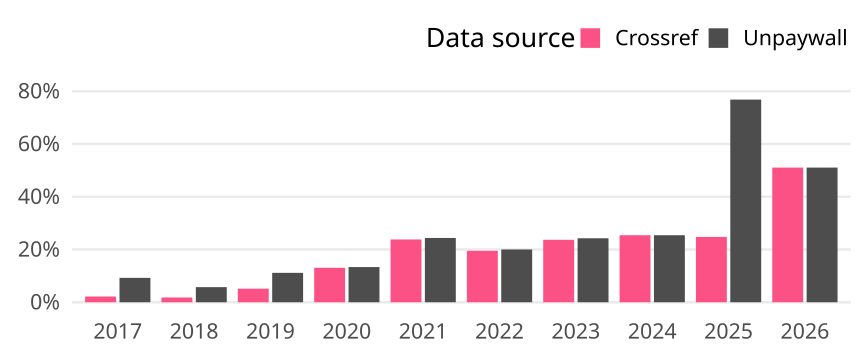

The table this chart was drawn from, first rows:
cr_year, cat, article_total, name, oa_articles, oa_share
2017, Germany, 368, Crossref, 8, 0.02174
2017, Germany, 368, Unpaywall, 34, 0.09239
2018, Germany, 332, Crossref, 6, 0.01807
2018, Germany, 332, Unpaywall, 19, 0.05723
2019, Germany, 350, Crossref, 18, 0.05143
2019, Germany, 350, Unpaywall, 39, 0.1114
2020, Germany, 360, Crossref, 47, 0.1306
2020, Germany, 360, Unpaywall, 48, 0.1333
2021, Germany, 353, Crossref, 84, 0.238
2021, Germany, 353, Unpaywall, 86, 0.2436
2022, Germany, 395, Crossref, 77, 0.1949
2022, Germany, 395, Unpaywall, 79, 0.2
2023, Germany, 338, Crossref, 80, 0.2367
2023, Germany, 338, Unpaywall, 82, 0.2426
2024, Germany, 307, Crossref, 78, 0.2541
2024, Germany, 307, Unpaywall, 78, 0.2541
2025, Germany, 315, Crossref, 78, 0.2476
2025, Germany, 315, Unpaywall, 242, 0.7683
2026, Germany, 143, Crossref, 73, 0.5105
2026, Germany, 143, Unpaywall, 73, 0.5105
